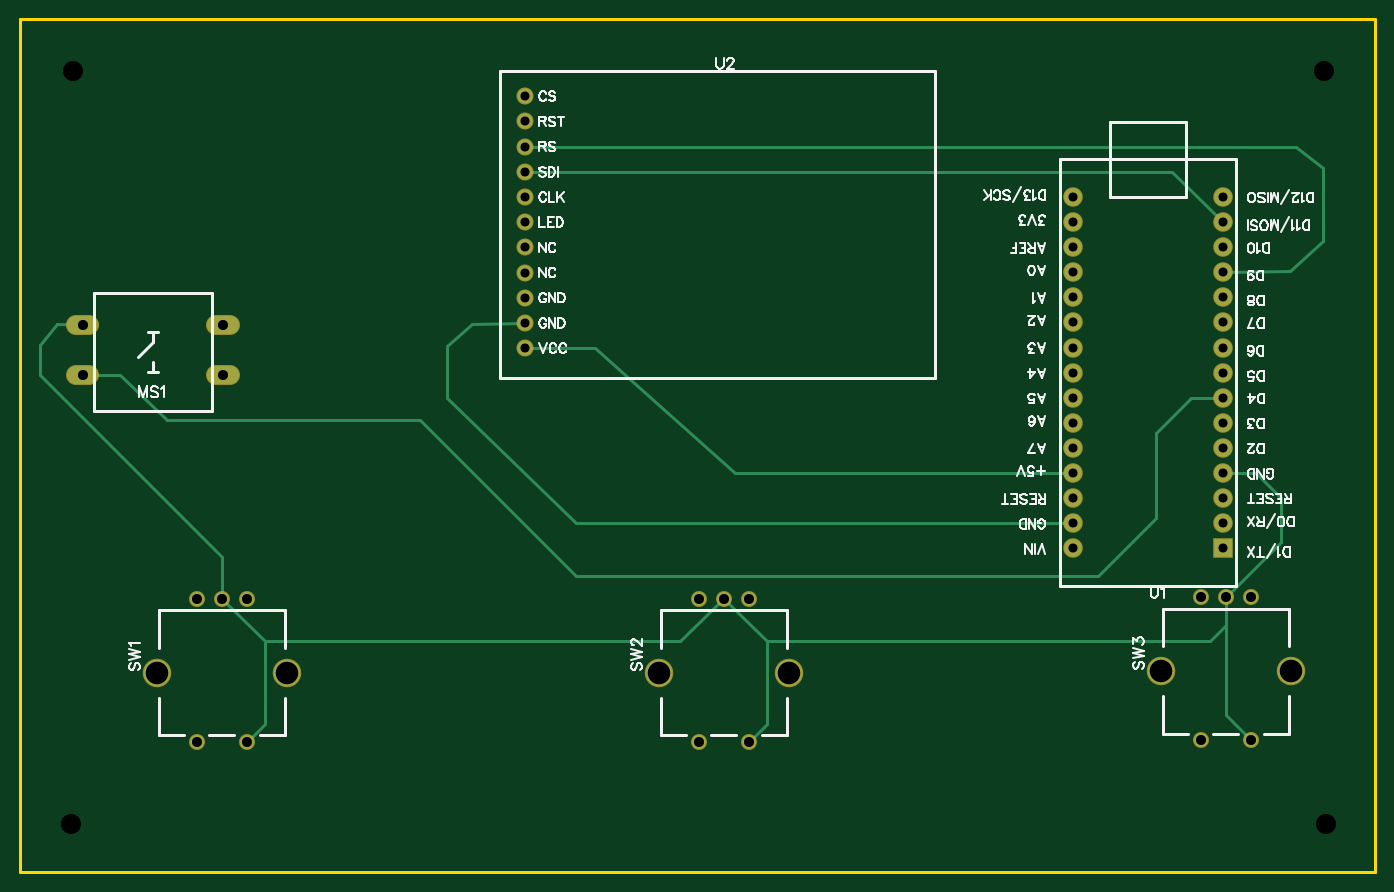
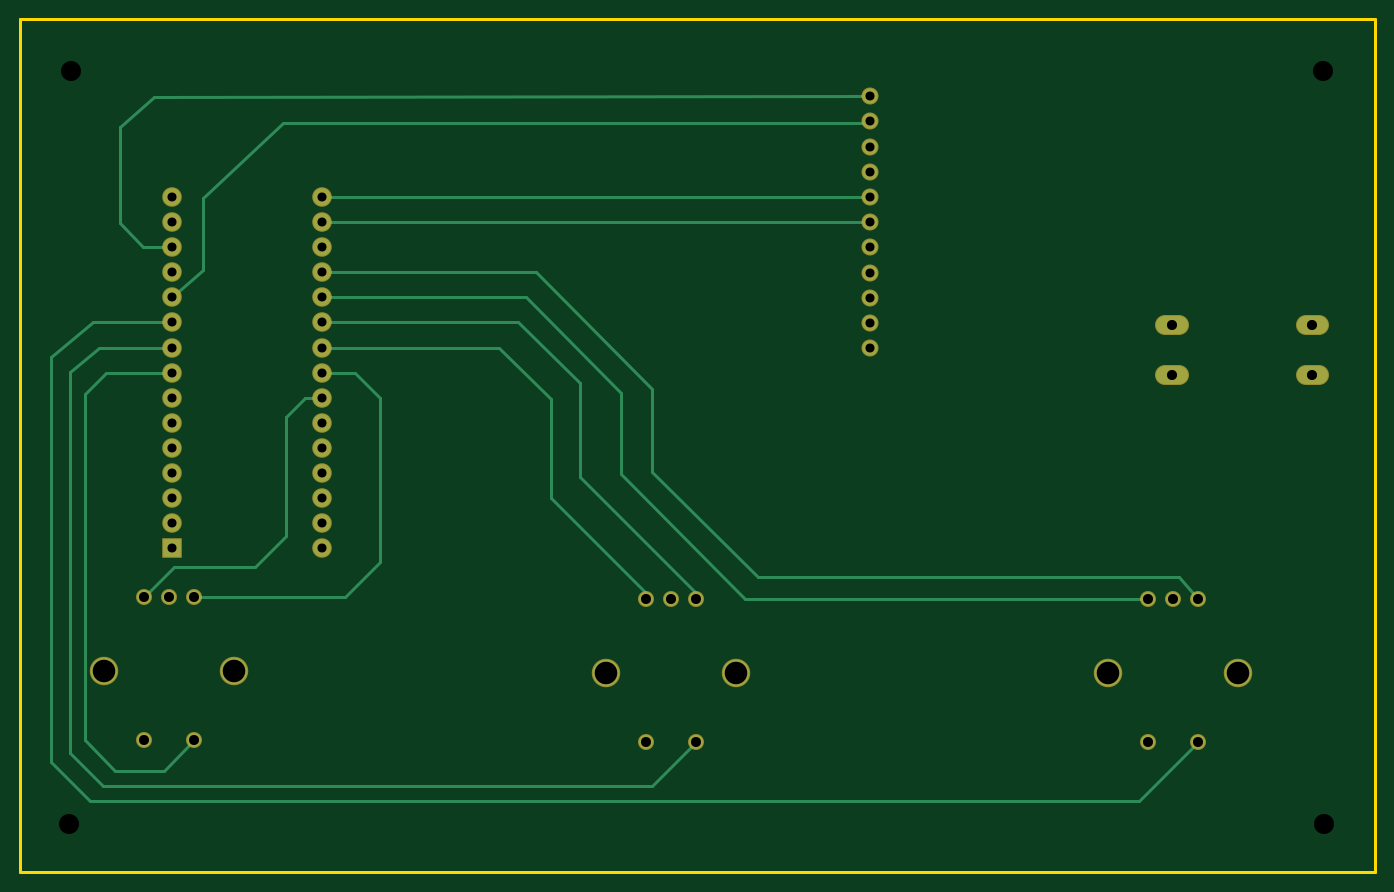
Circuit board: 8 layer files. Board 137.2 x 86.4 mm.
- outline: Gerber_BoardOutline.GKO (471 bytes)
- bottom_copper: Gerber_BottomLayer.GBL (3673 bytes)
- bottom_mask: Gerber_BottomSolderMaskLayer.GBS (1996 bytes)
- drill: Gerber_Drill_NPTH.DRL (276 bytes)
- drill: Gerber_Drill_PTH.DRL (1520 bytes)
- top_copper: Gerber_TopLayer.GTL (3328 bytes)
- top_silk: Gerber_TopSilkLayer.GTO (35048 bytes)
- top_mask: Gerber_TopSolderMaskLayer.GTS (1993 bytes)

=== outline: Gerber_BoardOutline.GKO ===
G04 Layer: BoardOutline*
G04 EasyEDA v5.9.42, Tue, 19 Feb 2019 02:49:18 GMT*
G04 6333967b838042d2a107bc752d40cc6d*
G04 Gerber Generator version 0.2*
G04 Scale: 100 percent, Rotated: No, Reflected: No *
G04 Dimensions in millimeters *
G04 leading zeros omitted , absolute positions ,3 integer and 3 decimal *
%FSLAX33Y33*%
%MOMM*%
G90*
G71D02*

%ADD10C,0.254000*%
G54D10*
G01X0Y86360D02*
G01X137160Y86360D01*
G01X137160Y0D01*
G01X0Y0D01*
G01X0Y86360D01*

%LPD*%
M00*
M02*

=== bottom_copper: Gerber_BottomLayer.GBL ===
G04 Layer: BottomLayer*
G04 EasyEDA v5.9.42, Tue, 19 Feb 2019 02:49:18 GMT*
G04 6333967b838042d2a107bc752d40cc6d*
G04 Gerber Generator version 0.2*
G04 Scale: 100 percent, Rotated: No, Reflected: No *
G04 Dimensions in millimeters *
G04 leading zeros omitted , absolute positions ,3 integer and 3 decimal *
%FSLAX33Y33*%
%MOMM*%
G90*
G71D02*

%ADD10C,0.254000*%
%ADD11C,1.524000*%
%ADD12R,1.778000X1.778000*%
%ADD13C,1.778000*%
%ADD14C,1.414780*%
%ADD15C,2.684780*%

%LPD*%
G54D10*
G01X121793Y53086D02*
G01X129159Y53086D01*
G01X132080Y50581D01*
G01X132080Y12065D01*
G01X128778Y8763D01*
G01X73152Y8763D01*
G01X68707Y13208D01*
G01X121793Y55626D02*
G01X129720Y55626D01*
G01X133985Y52103D01*
G01X133985Y11176D01*
G01X130048Y7239D01*
G01X23876Y7239D01*
G01X17907Y13208D01*
G01X121793Y63246D02*
G01X124714Y63246D01*
G01X127000Y65659D01*
G01X127000Y75438D01*
G01X123571Y78486D01*
G01X51140Y78526D01*
G01X106553Y65786D02*
G01X100352Y65786D01*
G01X51140Y65775D01*
G01X106553Y60706D02*
G01X84963Y60706D01*
G01X73152Y48895D01*
G01X73152Y40535D01*
G01X62461Y29845D01*
G01X30076Y29845D01*
G01X19812Y29845D01*
G01X17907Y27686D01*
G01X106553Y58166D02*
G01X85979Y58166D01*
G01X76327Y48514D01*
G01X76327Y40281D01*
G01X63754Y27686D01*
G01X22987Y27686D01*
G01X106553Y55626D02*
G01X86710Y55626D01*
G01X80518Y49530D01*
G01X80518Y40027D01*
G01X68707Y28216D01*
G01X68707Y27686D01*
G01X106553Y53086D02*
G01X88658Y53086D01*
G01X83439Y47879D01*
G01X83439Y37871D01*
G01X73787Y28219D01*
G01X73787Y27686D01*
G01X106553Y68326D02*
G01X51141Y68326D01*
G01X106553Y48006D02*
G01X108331Y48006D01*
G01X110236Y46101D01*
G01X110236Y34036D01*
G01X113411Y30861D01*
G01X121539Y30861D01*
G01X124587Y27813D01*
G01X106553Y50546D02*
G01X103251Y50546D01*
G01X100711Y48006D01*
G01X100711Y31369D01*
G01X104267Y27813D01*
G01X119507Y27813D01*
G01X121793Y50546D02*
G01X128397Y50546D01*
G01X130556Y48387D01*
G01X130556Y13335D01*
G01X127508Y10287D01*
G01X122555Y10287D01*
G01X119507Y13335D01*
G01X121793Y58166D02*
G01X118618Y60960D01*
G01X118618Y68199D01*
G01X110490Y75819D01*
G01X51297Y75819D01*
G01X51140Y75976D01*
G54D12*
G01X121793Y32766D03*
G54D13*
G01X121793Y35306D03*
G01X121793Y37846D03*
G01X121793Y40386D03*
G01X121793Y42926D03*
G01X121793Y45466D03*
G01X121793Y48006D03*
G01X121793Y50546D03*
G01X121793Y53086D03*
G01X121793Y55626D03*
G01X121793Y58166D03*
G01X121793Y60706D03*
G01X121793Y63246D03*
G01X121793Y65786D03*
G01X121793Y68326D03*
G01X106553Y32766D03*
G01X106553Y35306D03*
G01X106553Y37846D03*
G01X106553Y40386D03*
G01X106553Y42926D03*
G01X106553Y45466D03*
G01X106553Y48006D03*
G01X106553Y50546D03*
G01X106553Y53086D03*
G01X106553Y55626D03*
G01X106553Y58166D03*
G01X106553Y60706D03*
G01X106553Y63246D03*
G01X106553Y65786D03*
G01X106553Y68326D03*
G54D14*
G01X20447Y27686D03*
G01X17907Y13208D03*
G54D15*
G01X13843Y20193D03*
G01X27051Y20193D03*
G54D14*
G01X22987Y13208D03*
G01X17907Y27686D03*
G01X22987Y27686D03*
G01X71247Y27686D03*
G01X68707Y13208D03*
G54D15*
G01X64643Y20193D03*
G01X77851Y20193D03*
G54D14*
G01X73787Y13208D03*
G01X68707Y27686D03*
G01X73787Y27686D03*
G01X122047Y27813D03*
G01X119507Y13335D03*
G54D15*
G01X115443Y20320D03*
G01X128651Y20320D03*
G54D14*
G01X124587Y13335D03*
G01X119507Y27813D03*
G01X124587Y27813D03*
G54D11*
G01X51141Y53026D03*
G01X51141Y55575D03*
G01X51141Y58126D03*
G01X51141Y60676D03*
G01X51141Y63225D03*
G01X51141Y65776D03*
G01X51141Y68326D03*
G01X51141Y70875D03*
G01X51141Y73426D03*
G01X51141Y75975D03*
G01X51141Y78526D03*
G01X20574Y50292D03*
G01X20574Y55372D03*
G01X6350Y50292D03*
G01X6350Y55372D03*
G54D13*
G01X7048Y50292D02*
G01X5651Y50292D01*
G01X7048Y55372D02*
G01X5651Y55372D01*
G01X21272Y50292D02*
G01X19875Y50292D01*
G01X21272Y55372D02*
G01X19875Y55372D01*
M00*
M02*

=== bottom_mask: Gerber_BottomSolderMaskLayer.GBS ===
G04 Layer: BottomSolderMaskLayer*
G04 EasyEDA v5.9.42, Tue, 19 Feb 2019 02:49:18 GMT*
G04 6333967b838042d2a107bc752d40cc6d*
G04 Gerber Generator version 0.2*
G04 Scale: 100 percent, Rotated: No, Reflected: No *
G04 Dimensions in millimeters *
G04 leading zeros omitted , absolute positions ,3 integer and 3 decimal *
%FSLAX33Y33*%
%MOMM*%
G90*
G71D02*

%ADD18C,1.981200*%
%ADD19R,1.981200X1.981200*%
%ADD20C,1.617980*%
%ADD21C,2.887980*%
%ADD22C,1.727200*%

%LPD*%
G54D18*
G01X7048Y50292D02*
G01X5651Y50292D01*
G01X7048Y55372D02*
G01X5651Y55372D01*
G01X21272Y50292D02*
G01X19875Y50292D01*
G01X21272Y55372D02*
G01X19875Y55372D01*
G54D19*
G01X121793Y32766D03*
G54D18*
G01X121793Y35306D03*
G01X121793Y37846D03*
G01X121793Y40386D03*
G01X121793Y42926D03*
G01X121793Y45466D03*
G01X121793Y48006D03*
G01X121793Y50546D03*
G01X121793Y53086D03*
G01X121793Y55626D03*
G01X121793Y58166D03*
G01X121793Y60706D03*
G01X121793Y63246D03*
G01X121793Y65786D03*
G01X121793Y68326D03*
G01X106553Y32766D03*
G01X106553Y35306D03*
G01X106553Y37846D03*
G01X106553Y40386D03*
G01X106553Y42926D03*
G01X106553Y45466D03*
G01X106553Y48006D03*
G01X106553Y50546D03*
G01X106553Y53086D03*
G01X106553Y55626D03*
G01X106553Y58166D03*
G01X106553Y60706D03*
G01X106553Y63246D03*
G01X106553Y65786D03*
G01X106553Y68326D03*
G54D20*
G01X20447Y27686D03*
G01X17907Y13208D03*
G54D21*
G01X13843Y20193D03*
G01X27051Y20193D03*
G54D20*
G01X22987Y13208D03*
G01X17907Y27686D03*
G01X22987Y27686D03*
G01X71247Y27686D03*
G01X68707Y13208D03*
G54D21*
G01X64643Y20193D03*
G01X77851Y20193D03*
G54D20*
G01X73787Y13208D03*
G01X68707Y27686D03*
G01X73787Y27686D03*
G01X122047Y27813D03*
G01X119507Y13335D03*
G54D21*
G01X115443Y20320D03*
G01X128651Y20320D03*
G54D20*
G01X124587Y13335D03*
G01X119507Y27813D03*
G01X124587Y27813D03*
G54D22*
G01X51141Y53026D03*
G01X51141Y55575D03*
G01X51141Y58126D03*
G01X51141Y60676D03*
G01X51141Y63225D03*
G01X51141Y65776D03*
G01X51141Y68326D03*
G01X51141Y70875D03*
G01X51141Y73426D03*
G01X51141Y75975D03*
G01X51141Y78526D03*
M00*
M02*

=== drill: Gerber_Drill_NPTH.DRL (276 bytes, source withheld) ===
=== drill: Gerber_Drill_PTH.DRL (1520 bytes, source withheld) ===
=== top_copper: Gerber_TopLayer.GTL ===
G04 Layer: TopLayer*
G04 EasyEDA v5.9.42, Tue, 19 Feb 2019 02:49:18 GMT*
G04 6333967b838042d2a107bc752d40cc6d*
G04 Gerber Generator version 0.2*
G04 Scale: 100 percent, Rotated: No, Reflected: No *
G04 Dimensions in millimeters *
G04 leading zeros omitted , absolute positions ,3 integer and 3 decimal *
%FSLAX33Y33*%
%MOMM*%
G90*
G71D02*

%ADD10C,0.254000*%
%ADD11C,1.524000*%
%ADD12R,1.778000X1.778000*%
%ADD13C,1.778000*%
%ADD14C,1.414780*%
%ADD15C,2.684780*%

%LPD*%
G54D10*
G01X106553Y40386D02*
G01X72390Y40386D01*
G01X58166Y53086D01*
G01X51140Y53025D01*
G01X106553Y35306D02*
G01X56261Y35306D01*
G01X43180Y48006D01*
G01X43180Y53213D01*
G01X45720Y55499D01*
G01X51140Y55575D01*
G01X121793Y65786D02*
G01X116586Y70866D01*
G01X51130Y70866D01*
G01X51140Y70876D01*
G01X121793Y60706D02*
G01X128524Y60833D01*
G01X131826Y63881D01*
G01X131826Y71247D01*
G01X129159Y73406D01*
G01X55499Y73406D01*
G01X51140Y73426D01*
G01X121793Y40386D02*
G01X125095Y40386D01*
G01X127635Y37846D01*
G01X127635Y33401D01*
G01X122047Y27813D01*
G01X122047Y27813D02*
G01X122047Y15875D01*
G01X124587Y13335D01*
G01X122047Y27813D02*
G01X122047Y25019D01*
G01X120396Y23368D01*
G01X75565Y23368D01*
G01X71247Y27686D01*
G01X75565Y23368D02*
G01X75565Y14986D01*
G01X73787Y13208D01*
G01X71247Y27686D02*
G01X71120Y27686D01*
G01X66802Y23368D01*
G01X24765Y23368D01*
G01X20447Y27686D01*
G01X24765Y23368D02*
G01X24765Y14986D01*
G01X22987Y13208D01*
G01X20447Y27686D02*
G01X20447Y31877D01*
G01X2032Y50292D01*
G01X2032Y53340D01*
G01X3738Y55478D01*
G01X7393Y55372D01*
G01X121793Y48006D02*
G01X118491Y48006D01*
G01X114935Y44450D01*
G01X114935Y35814D01*
G01X109093Y29972D01*
G01X56261Y29972D01*
G01X40513Y45720D01*
G01X14859Y45720D01*
G01X10160Y50292D01*
G01X5306Y50292D01*
G54D12*
G01X121793Y32766D03*
G54D13*
G01X121793Y35306D03*
G01X121793Y37846D03*
G01X121793Y40386D03*
G01X121793Y42926D03*
G01X121793Y45466D03*
G01X121793Y48006D03*
G01X121793Y50546D03*
G01X121793Y53086D03*
G01X121793Y55626D03*
G01X121793Y58166D03*
G01X121793Y60706D03*
G01X121793Y63246D03*
G01X121793Y65786D03*
G01X121793Y68326D03*
G01X106553Y32766D03*
G01X106553Y35306D03*
G01X106553Y37846D03*
G01X106553Y40386D03*
G01X106553Y42926D03*
G01X106553Y45466D03*
G01X106553Y48006D03*
G01X106553Y50546D03*
G01X106553Y53086D03*
G01X106553Y55626D03*
G01X106553Y58166D03*
G01X106553Y60706D03*
G01X106553Y63246D03*
G01X106553Y65786D03*
G01X106553Y68326D03*
G54D14*
G01X20447Y27686D03*
G01X17907Y13208D03*
G54D15*
G01X13843Y20193D03*
G01X27051Y20193D03*
G54D14*
G01X22987Y13208D03*
G01X17907Y27686D03*
G01X22987Y27686D03*
G01X71247Y27686D03*
G01X68707Y13208D03*
G54D15*
G01X64643Y20193D03*
G01X77851Y20193D03*
G54D14*
G01X73787Y13208D03*
G01X68707Y27686D03*
G01X73787Y27686D03*
G01X122047Y27813D03*
G01X119507Y13335D03*
G54D15*
G01X115443Y20320D03*
G01X128651Y20320D03*
G54D14*
G01X124587Y13335D03*
G01X119507Y27813D03*
G01X124587Y27813D03*
G54D11*
G01X51141Y53026D03*
G01X51141Y55575D03*
G01X51141Y58126D03*
G01X51141Y60676D03*
G01X51141Y63225D03*
G01X51141Y65776D03*
G01X51141Y68326D03*
G01X51141Y70875D03*
G01X51141Y73426D03*
G01X51141Y75975D03*
G01X51141Y78526D03*
G01X20574Y50292D03*
G01X20574Y55372D03*
G01X6350Y50292D03*
G01X6350Y55372D03*
G54D13*
G01X7048Y50292D02*
G01X5651Y50292D01*
G01X7048Y55372D02*
G01X5651Y55372D01*
G01X21272Y50292D02*
G01X19875Y50292D01*
G01X21272Y55372D02*
G01X19875Y55372D01*
M00*
M02*

=== top_silk: Gerber_TopSilkLayer.GTO (35048 bytes, source omitted) ===
=== top_mask: Gerber_TopSolderMaskLayer.GTS ===
G04 Layer: TopSolderMaskLayer*
G04 EasyEDA v5.9.42, Tue, 19 Feb 2019 02:49:18 GMT*
G04 6333967b838042d2a107bc752d40cc6d*
G04 Gerber Generator version 0.2*
G04 Scale: 100 percent, Rotated: No, Reflected: No *
G04 Dimensions in millimeters *
G04 leading zeros omitted , absolute positions ,3 integer and 3 decimal *
%FSLAX33Y33*%
%MOMM*%
G90*
G71D02*

%ADD18C,1.981200*%
%ADD19R,1.981200X1.981200*%
%ADD20C,1.617980*%
%ADD21C,2.887980*%
%ADD22C,1.727200*%

%LPD*%
G54D18*
G01X7048Y50292D02*
G01X5651Y50292D01*
G01X7048Y55372D02*
G01X5651Y55372D01*
G01X21272Y50292D02*
G01X19875Y50292D01*
G01X21272Y55372D02*
G01X19875Y55372D01*
G54D19*
G01X121793Y32766D03*
G54D18*
G01X121793Y35306D03*
G01X121793Y37846D03*
G01X121793Y40386D03*
G01X121793Y42926D03*
G01X121793Y45466D03*
G01X121793Y48006D03*
G01X121793Y50546D03*
G01X121793Y53086D03*
G01X121793Y55626D03*
G01X121793Y58166D03*
G01X121793Y60706D03*
G01X121793Y63246D03*
G01X121793Y65786D03*
G01X121793Y68326D03*
G01X106553Y32766D03*
G01X106553Y35306D03*
G01X106553Y37846D03*
G01X106553Y40386D03*
G01X106553Y42926D03*
G01X106553Y45466D03*
G01X106553Y48006D03*
G01X106553Y50546D03*
G01X106553Y53086D03*
G01X106553Y55626D03*
G01X106553Y58166D03*
G01X106553Y60706D03*
G01X106553Y63246D03*
G01X106553Y65786D03*
G01X106553Y68326D03*
G54D20*
G01X20447Y27686D03*
G01X17907Y13208D03*
G54D21*
G01X13843Y20193D03*
G01X27051Y20193D03*
G54D20*
G01X22987Y13208D03*
G01X17907Y27686D03*
G01X22987Y27686D03*
G01X71247Y27686D03*
G01X68707Y13208D03*
G54D21*
G01X64643Y20193D03*
G01X77851Y20193D03*
G54D20*
G01X73787Y13208D03*
G01X68707Y27686D03*
G01X73787Y27686D03*
G01X122047Y27813D03*
G01X119507Y13335D03*
G54D21*
G01X115443Y20320D03*
G01X128651Y20320D03*
G54D20*
G01X124587Y13335D03*
G01X119507Y27813D03*
G01X124587Y27813D03*
G54D22*
G01X51141Y53026D03*
G01X51141Y55575D03*
G01X51141Y58126D03*
G01X51141Y60676D03*
G01X51141Y63225D03*
G01X51141Y65776D03*
G01X51141Y68326D03*
G01X51141Y70875D03*
G01X51141Y73426D03*
G01X51141Y75975D03*
G01X51141Y78526D03*
M00*
M02*

